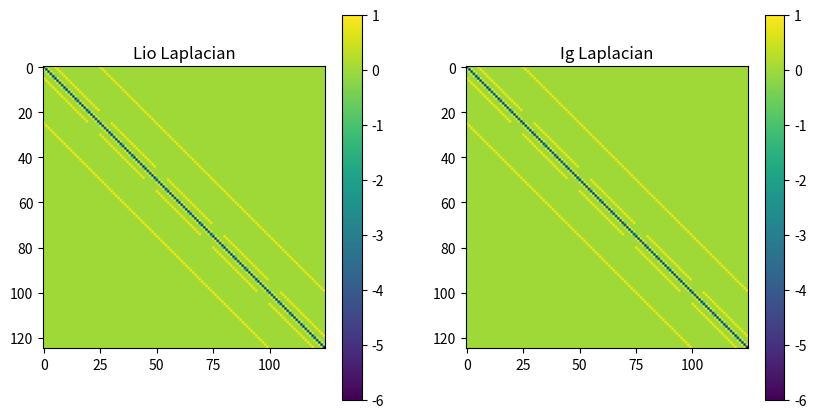

Write Python code to recreate this figure.
import scipy as sp
import numpy as np
from scipy.sparse.linalg import LaplacianNd
import matplotlib.pyplot as plt
import time


def Ig(nx, ny, nz, h):
    return LaplacianNd((nx, ny, nz), boundary_conditions='dirichlet')

def Lio(nx, ny, nz, h):
    nNodes = nx * ny * nz
    A=np.zeros((nNodes, nNodes))
    for i in range(nx):
        for j in range(ny):
            for k in range(nz):
                idx = i*ny*nz + j*nz + k
                A[idx, idx] = -6
                # neighbors in 6 directions
                for offset in [-1, 1]:
                    if 0 <= i + offset < nx:
                        neighbor_idx = (i + offset)*ny*nz + j*nz + k
                        A[idx, neighbor_idx] = 1
                        A[neighbor_idx, idx] = 1
                    if 0 <= j + offset < ny:
                        neighbor_idx = i*ny*nz + (j + offset)*nz + k
                        A[idx, neighbor_idx] = 1
                        A[neighbor_idx, idx] = 1
                    if 0 <= k + offset < nz:
                        neighbor_idx = i*ny*nz + j*nz + (k + offset)
                        A[idx, neighbor_idx] = 1
                        A[neighbor_idx, idx] = 1
    A /= h**2

    return A

nx = 5
ny = 5
nz = 5
h = 1.0

startlio = time.time()
A = Lio(nx, ny, nz, h)
print("Laplacian matrix A shape:", A.shape)
endlio = time.time()

startig = time.time()
B = Ig(nx, ny, nz, h)
print("LaplacianNd matrix B shape:", B.shape)
endig = time.time()

print(f"Lio computation time: {(endlio - startlio)*1e3} ms")
print(f"Ig computation time: {(endig - startig)*1e3} ms")

print("Difference between A and B:", np.linalg.norm(A - B.toarray()))
plt.subplots(1, 2, figsize=(10, 5))
plt.subplot(1, 2, 1)
plt.title("Lio Laplacian")
plt.imshow(A, cmap='viridis')
plt.colorbar()
plt.subplot(1, 2, 2)
plt.title("Ig Laplacian")
plt.imshow(B.toarray(), cmap='viridis')
plt.colorbar()
plt.show()
